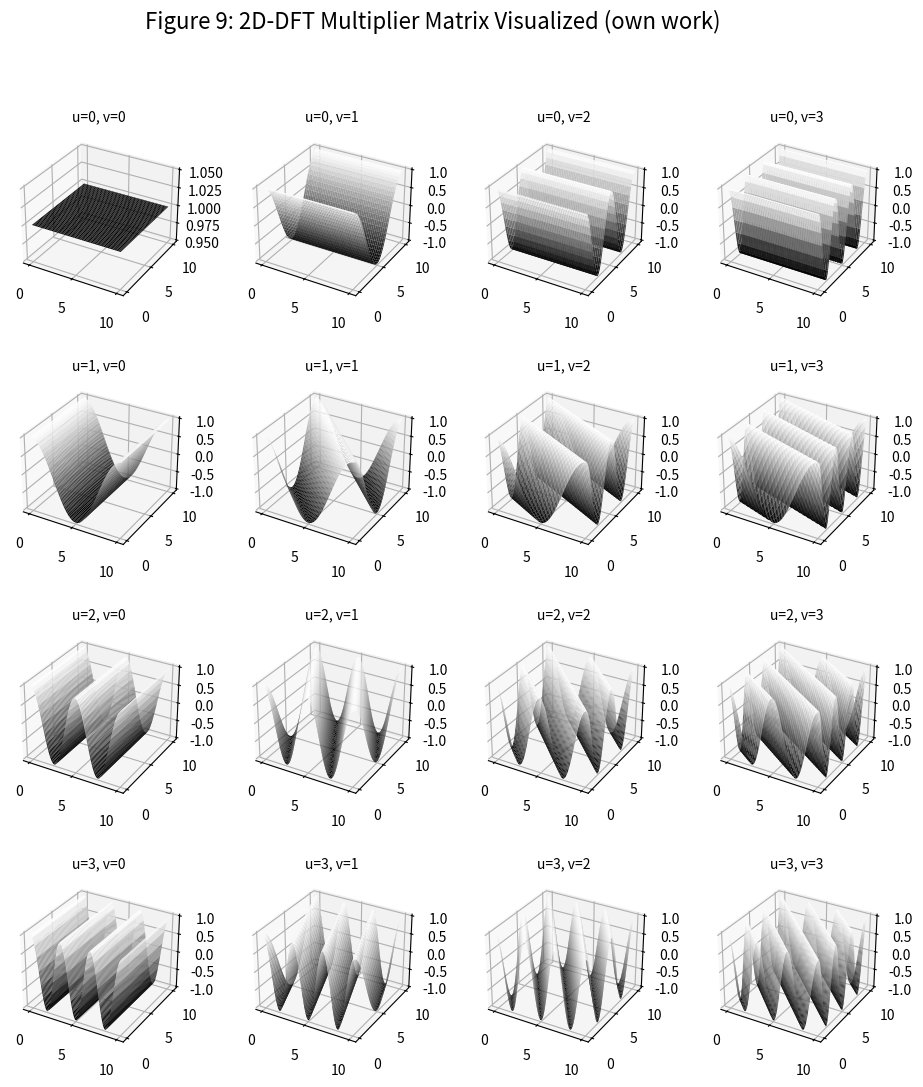

The script that saved this image:
import numpy as np
import matplotlib.pyplot as plt
from mpl_toolkits.mplot3d import Axes3D

fig = plt.figure(figsize=(12, 12))
fig.suptitle('Figure 9: 2D-DFT Multiplier Matrix Visualized (own work)', fontsize=16)

x = np.linspace(0, 10, 100)
y = np.linspace(0, 10, 100)
x, y = np.meshgrid(x, y)

for i in range(4):
    for j in range(4):
        ax = fig.add_subplot(4, 4, i * 4 + j + 1, projection='3d')
        z = np.cos(2 * np.pi * i * x / (x.max() - x.min()) + 2 * np.pi * j * y / (y.max() - y.min()))
        ax.plot_surface(x, y, z, cmap='gray')
        ax.set_title(f'u={i}, v={j}', fontsize=10)

plt.subplots_adjust(hspace=0.4, wspace=0)
plt.savefig('figure_9.png')
plt.show()